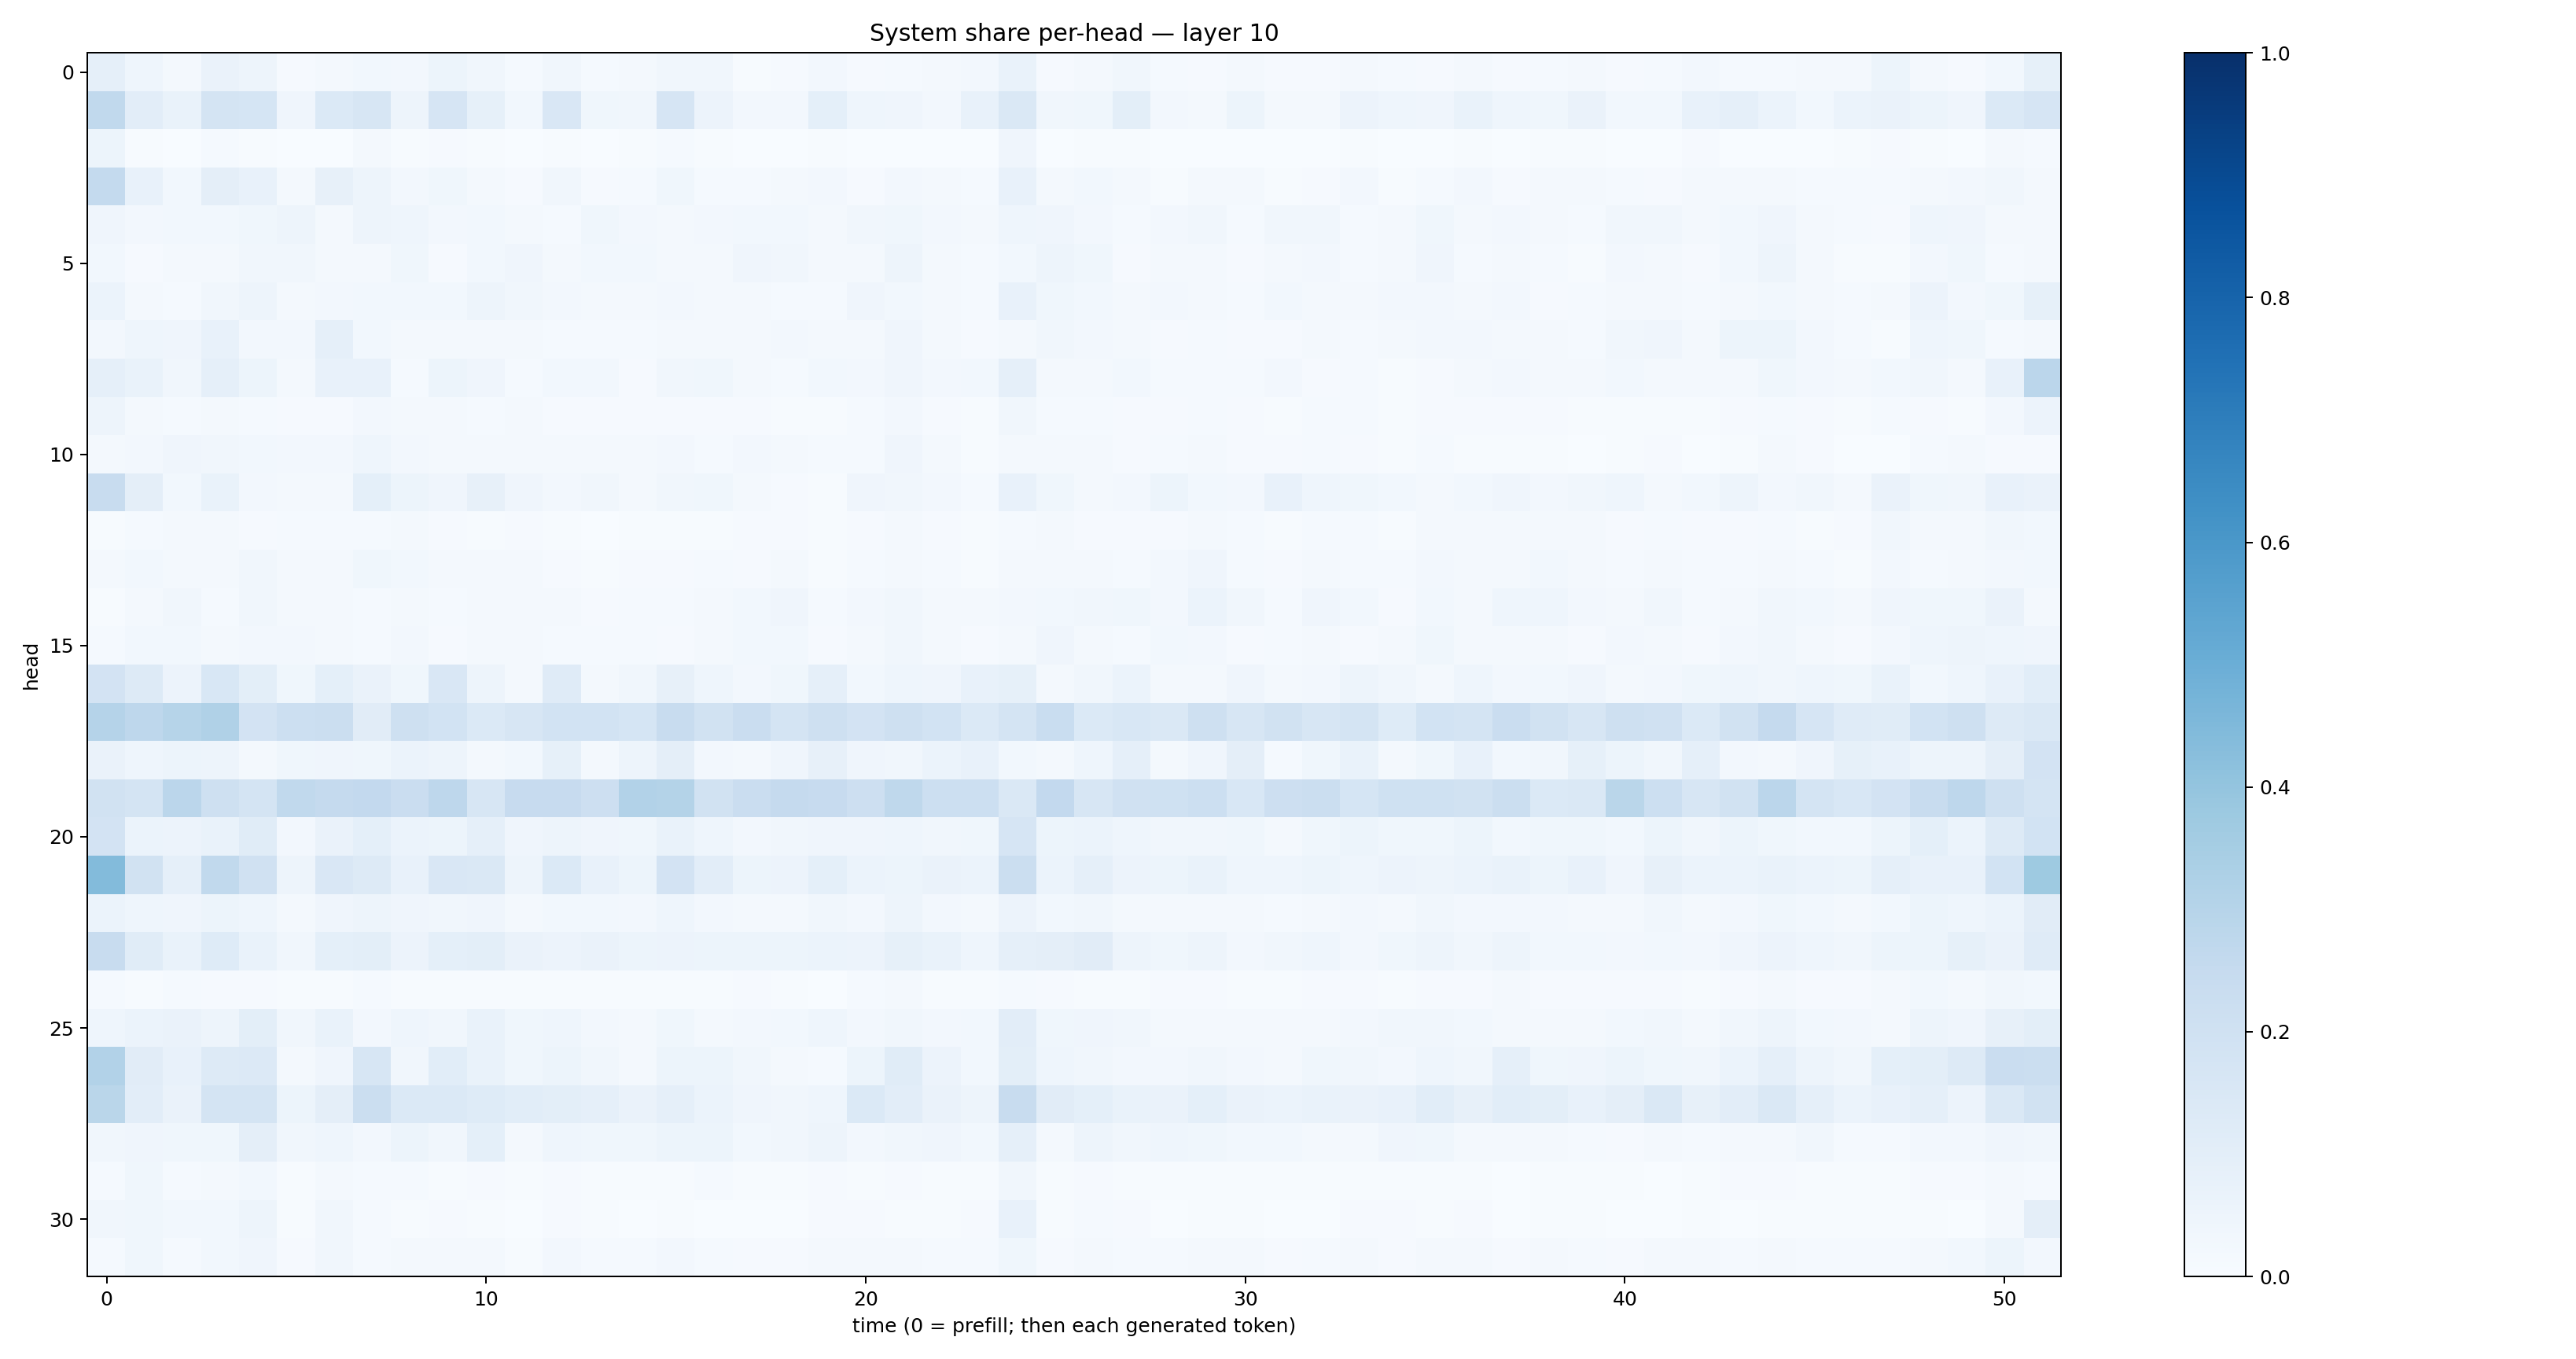

The file beside this chart, header and first rows:
0.08701002, 0.044122525, 0.01686884, 0.063741416, 0.047554728, 0.010219434, 0.019575303, 0.029190645, 0.025841469, 0.050838504, 0.034018498, 0.012495907, 0.031252705, 0.015384077, 0.021597242, 0.031794794, 0.031572327, 0.0069972146, 0.010355739, 0.025436107, 0.011354261, 0.013289004, 0.018263092, 0.024249308
0.2621, 0.1023, 0.06988, 0.1728, 0.1699, 0.041, 0.1375, 0.1616, 0.04711, 0.1675, 0.08487, 0.02896, 0.1496, 0.03733, 0.03173, 0.165, 0.05708, 0.02524, 0.02665, 0.09108, 0.04574, 0.03916, 0.02389, 0.07386
0.05277, 0.006832, 0.002775, 0.01233, 0.006743, 0.002015, 0.003304, 0.02159, 0.005965, 0.009341, 0.00521, 0.001957, 0.006614, 0.002909, 0.004032, 0.01371, 0.005281, 0.001859, 0.002888, 0.005186, 0.002772, 0.001807, 0.001605, 0.003267
0.2555, 0.07422, 0.02944, 0.09704, 0.07733, 0.01572, 0.07831, 0.05057, 0.02388, 0.03877, 0.01855, 0.009546, 0.03328, 0.01044, 0.0153, 0.03582, 0.0154, 0.01386, 0.01823, 0.0236, 0.008516, 0.02573, 0.01601, 0.01453
0.04102, 0.0272, 0.02738, 0.03105, 0.03778, 0.04849, 0.01729, 0.04877, 0.04304, 0.02629, 0.02771, 0.02312, 0.01456, 0.03632, 0.02626, 0.0216, 0.02412, 0.0285, 0.02784, 0.01676, 0.03297, 0.03556, 0.02527, 0.01846
0.02952, 0.008987, 0.02121, 0.01801, 0.03433, 0.03305, 0.02032, 0.01713, 0.03742, 0.01079, 0.02999, 0.04011, 0.01652, 0.028, 0.02943, 0.01648, 0.02205, 0.0395, 0.03139, 0.02099, 0.02339, 0.04933, 0.02296, 0.01327
0.06016, 0.02202, 0.01397, 0.03478, 0.04805, 0.01577, 0.02603, 0.02798, 0.02992, 0.02739, 0.04905, 0.03513, 0.02495, 0.02255, 0.01931, 0.02384, 0.01891, 0.02083, 0.01538, 0.01463, 0.04085, 0.03096, 0.02128, 0.01261
0.02512, 0.04548, 0.04045, 0.07558, 0.02668, 0.02398, 0.08716, 0.02961, 0.02234, 0.0217, 0.01819, 0.02235, 0.01231, 0.0139, 0.01448, 0.02223, 0.01789, 0.01786, 0.02362, 0.01757, 0.01967, 0.03936, 0.01694, 0.01084
0.08717, 0.07006, 0.03398, 0.08799, 0.05205, 0.02163, 0.07315, 0.07133, 0.01281, 0.05393, 0.04271, 0.01325, 0.03004, 0.02979, 0.01111, 0.03464, 0.03738, 0.01594, 0.01445, 0.02961, 0.02718, 0.04178, 0.02372, 0.02983
0.04697, 0.01853, 0.01524, 0.018, 0.01293, 0.01017, 0.01124, 0.02365, 0.01662, 0.01854, 0.01549, 0.01587, 0.00821, 0.01046, 0.008174, 0.01162, 0.008417, 0.008386, 0.005412, 0.005354, 0.01426, 0.02476, 0.009058, 0.005794
0.02245, 0.02607, 0.03958, 0.0319, 0.03006, 0.02576, 0.02434, 0.04533, 0.02406, 0.02263, 0.01895, 0.02271, 0.02161, 0.02119, 0.02123, 0.02458, 0.01321, 0.02651, 0.01955, 0.01547, 0.01296, 0.04053, 0.01645, 0.007741
0.2398, 0.09496, 0.02737, 0.06954, 0.026, 0.01846, 0.0191, 0.09293, 0.0529, 0.04069, 0.08152, 0.04124, 0.02571, 0.03359, 0.0162, 0.03254, 0.03605, 0.01607, 0.01113, 0.005967, 0.03933, 0.03246, 0.02495, 0.014
0.006666, 0.01265, 0.01919, 0.01623, 0.01079, 0.01342, 0.01479, 0.01544, 0.01706, 0.01107, 0.005109, 0.009782, 0.006576, 0.003875, 0.007739, 0.007422, 0.006793, 0.008239, 0.01125, 0.006526, 0.01074, 0.01599, 0.009526, 0.006074
0.01693, 0.02756, 0.02036, 0.02135, 0.03192, 0.02062, 0.01838, 0.037, 0.02793, 0.01641, 0.01949, 0.01767, 0.009929, 0.007584, 0.01103, 0.0104, 0.01179, 0.01036, 0.01731, 0.007026, 0.0141, 0.0208, 0.01322, 0.007023
0.006058, 0.01591, 0.03213, 0.01429, 0.03186, 0.02196, 0.02105, 0.01509, 0.02215, 0.014, 0.01604, 0.01852, 0.01869, 0.009603, 0.01519, 0.01514, 0.01685, 0.02897, 0.04167, 0.01557, 0.02486, 0.03268, 0.02277, 0.02102
0.01334, 0.02866, 0.02736, 0.01886, 0.0258, 0.02482, 0.01814, 0.01292, 0.02578, 0.008746, 0.01625, 0.02017, 0.01296, 0.01362, 0.013, 0.009738, 0.02043, 0.02801, 0.02931, 0.009864, 0.01829, 0.03425, 0.01709, 0.01072
0.1805, 0.1297, 0.0566, 0.1547, 0.101, 0.03847, 0.0934, 0.06259, 0.03861, 0.1496, 0.04762, 0.01722, 0.1194, 0.01739, 0.03261, 0.07916, 0.04563, 0.02662, 0.03717, 0.08928, 0.02775, 0.04506, 0.0394, 0.07557
0.3009, 0.2768, 0.2986, 0.3173, 0.1813, 0.2153, 0.2244, 0.1112, 0.2075, 0.1846, 0.138, 0.1566, 0.1871, 0.1872, 0.1685, 0.2382, 0.1947, 0.2298, 0.1781, 0.2101, 0.183, 0.2044, 0.185, 0.1402
0.06334, 0.04461, 0.05425, 0.05058, 0.02, 0.03905, 0.04031, 0.03682, 0.05873, 0.04908, 0.01859, 0.02866, 0.08333, 0.01736, 0.05055, 0.09646, 0.02492, 0.01713, 0.04185, 0.07978, 0.04023, 0.03502, 0.061, 0.07514
0.1913, 0.1788, 0.2848, 0.2062, 0.1752, 0.2618, 0.2505, 0.258, 0.2277, 0.2762, 0.1627, 0.243, 0.2435, 0.2125, 0.3113, 0.3057, 0.1907, 0.2289, 0.2509, 0.2423, 0.2134, 0.2707, 0.2158, 0.2184
0.1808, 0.06136, 0.05592, 0.07003, 0.1166, 0.02722, 0.06445, 0.09307, 0.06232, 0.05081, 0.08773, 0.03927, 0.04758, 0.04024, 0.03533, 0.06772, 0.04538, 0.02524, 0.03203, 0.04136, 0.04112, 0.04664, 0.03493, 0.03657
0.4396, 0.1947, 0.08849, 0.2655, 0.1967, 0.04951, 0.1493, 0.1274, 0.071, 0.1488, 0.1423, 0.04772, 0.1394, 0.07693, 0.05443, 0.1813, 0.1044, 0.05439, 0.05827, 0.09238, 0.05894, 0.05364, 0.06252, 0.06192
0.05908, 0.04634, 0.04194, 0.05449, 0.04635, 0.02166, 0.04009, 0.04976, 0.0405, 0.03291, 0.03916, 0.02269, 0.0291, 0.02983, 0.0237, 0.04322, 0.02434, 0.01897, 0.02304, 0.03408, 0.02454, 0.04871, 0.0242, 0.022
0.2388, 0.1171, 0.06818, 0.1232, 0.06657, 0.03444, 0.09138, 0.09857, 0.05748, 0.09317, 0.1013, 0.06523, 0.05615, 0.0631, 0.05289, 0.05659, 0.05128, 0.0536, 0.05156, 0.06115, 0.05662, 0.08334, 0.07021, 0.04609
0.01371, 0.007553, 0.01515, 0.00967, 0.009731, 0.00558, 0.006099, 0.01182, 0.006473, 0.006571, 0.007098, 0.00755, 0.005599, 0.00702, 0.004368, 0.005853, 0.006046, 0.009334, 0.004653, 0.003298, 0.01375, 0.02139, 0.006626, 0.004732
0.04666, 0.05879, 0.06261, 0.04871, 0.1009, 0.0341, 0.06649, 0.02598, 0.04404, 0.033, 0.06948, 0.03786, 0.04499, 0.02459, 0.0197, 0.0389, 0.02196, 0.02726, 0.03036, 0.04537, 0.02604, 0.03486, 0.0241, 0.0275
0.3123, 0.1114, 0.07229, 0.1318, 0.1361, 0.0207, 0.04023, 0.1634, 0.0329, 0.1076, 0.06908, 0.03621, 0.05176, 0.03188, 0.01742, 0.0521, 0.05377, 0.03336, 0.01563, 0.01502, 0.0526, 0.1137, 0.05489, 0.02863
0.2883, 0.1044, 0.06627, 0.1761, 0.1782, 0.05232, 0.09479, 0.2239, 0.138, 0.1367, 0.1249, 0.1086, 0.09872, 0.08744, 0.06293, 0.08978, 0.05872, 0.04015, 0.03395, 0.04626, 0.1391, 0.1032, 0.06325, 0.04819
0.035, 0.04087, 0.03757, 0.03738, 0.09734, 0.03369, 0.04459, 0.02677, 0.05138, 0.03394, 0.09074, 0.02224, 0.04627, 0.03598, 0.0386, 0.05256, 0.05104, 0.03049, 0.03421, 0.05056, 0.02727, 0.03341, 0.03976, 0.03024
0.0131, 0.03624, 0.012, 0.02138, 0.03114, 0.0051, 0.01672, 0.01217, 0.01256, 0.007668, 0.009056, 0.005689, 0.009907, 0.007501, 0.005624, 0.007166, 0.01299, 0.007207, 0.006378, 0.007994, 0.007372, 0.009833, 0.007132, 0.005227
0.03256, 0.03731, 0.02947, 0.02848, 0.04811, 0.004941, 0.03388, 0.01547, 0.00513, 0.01073, 0.007771, 0.003122, 0.008721, 0.005123, 0.00362, 0.006565, 0.003451, 0.002813, 0.002818, 0.008393, 0.009614, 0.005992, 0.005339, 0.009111
0.0118, 0.03743, 0.01447, 0.02838, 0.04162, 0.008989, 0.03274, 0.01555, 0.02083, 0.01578, 0.01999, 0.006821, 0.02536, 0.01504, 0.01328, 0.02726, 0.01303, 0.008956, 0.01165, 0.02263, 0.01907, 0.021, 0.0148, 0.01333
